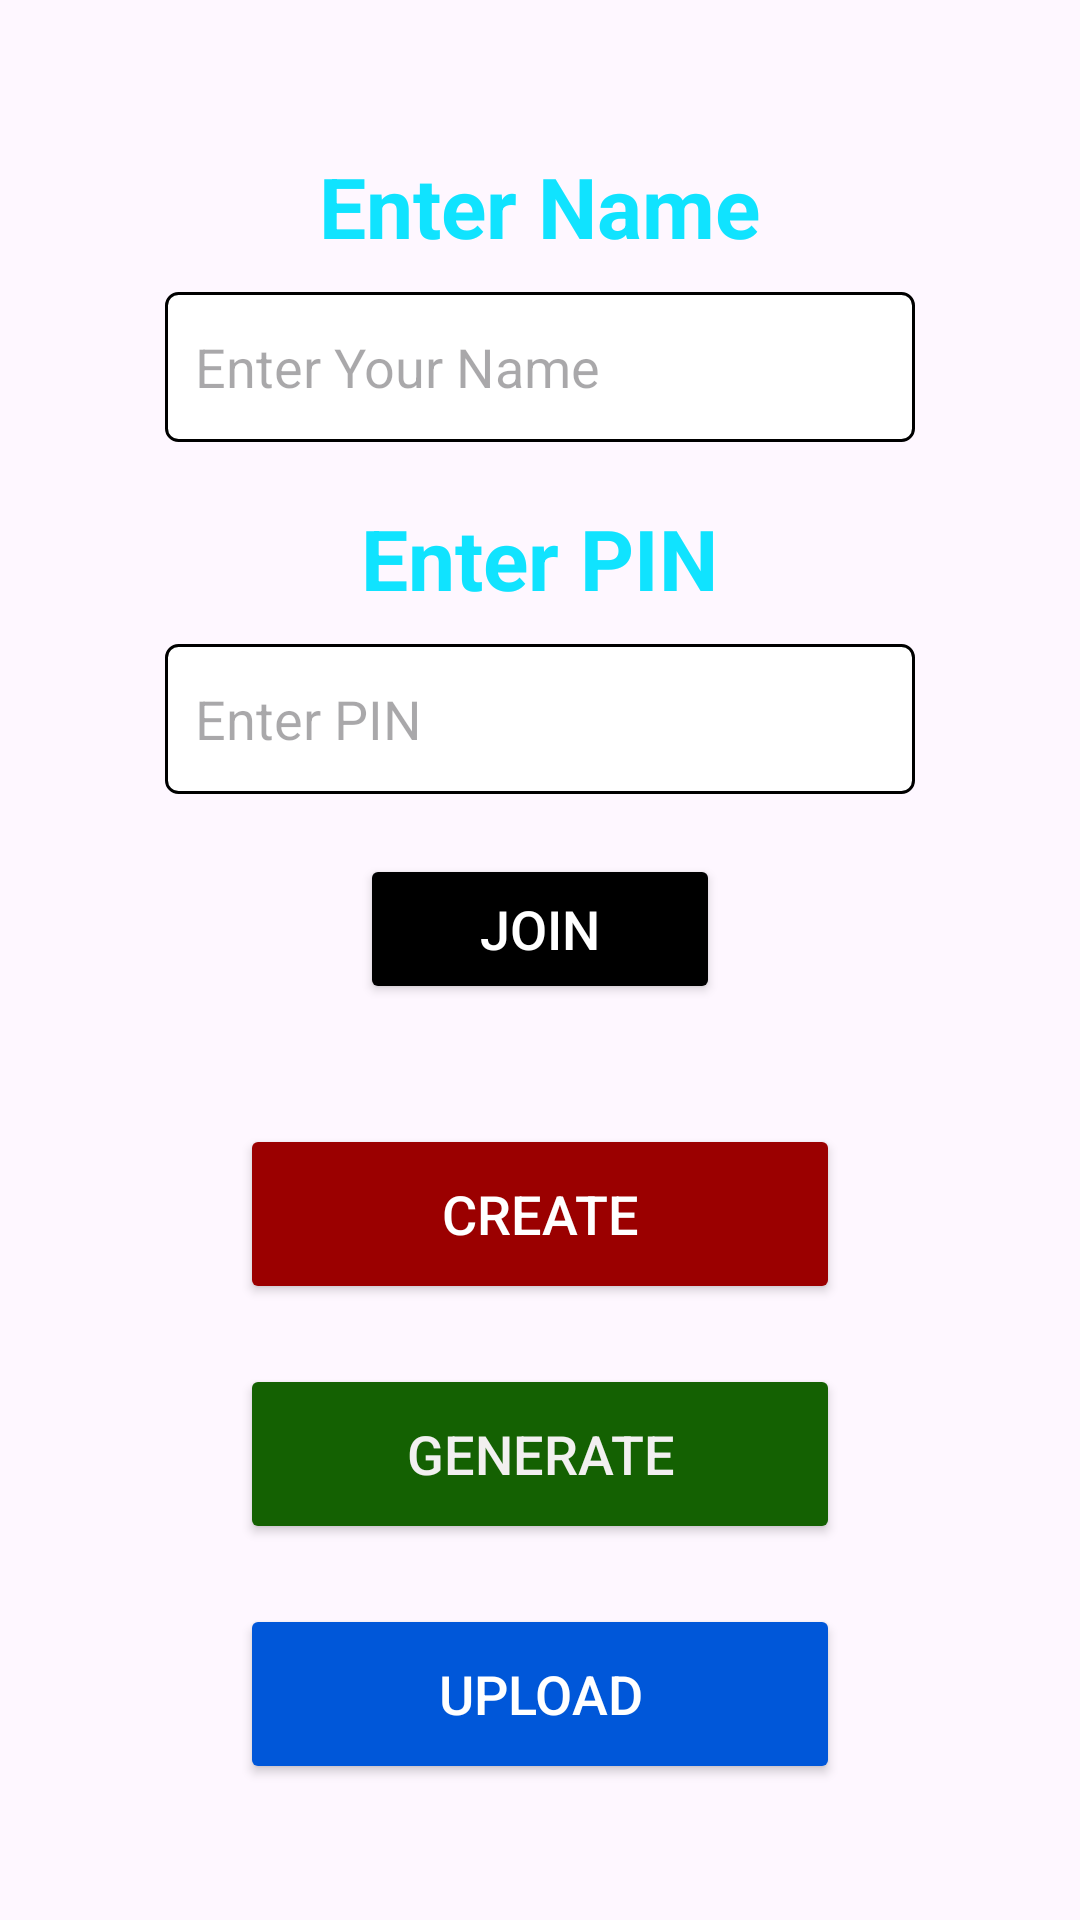

Produce the Android XML layout that renders to this screen, including the resource entries it uses.
<!-- AndroidManifest.xml: application theme Theme.CodeIQ -->
<!-- res/layout/activity_home_page.xml -->
<?xml version="1.0" encoding="utf-8"?>
<RelativeLayout xmlns:android="http://schemas.android.com/apk/res/android"
    xmlns:app="http://schemas.android.com/apk/res-auto"
    xmlns:tools="http://schemas.android.com/tools"
    android:layout_width="match_parent"
    android:layout_height="match_parent"
    android:background="@drawable/bg_2"
    tools:context=".MainActivity">

    
    <ImageButton
        android:id="@+id/button_menu"
        android:layout_width="50dp"
        android:layout_height="50dp"
        android:src="@drawable/baseline_density_medium_24"
        android:background="?attr/selectableItemBackgroundBorderless"
        android:contentDescription="Menu"
        android:layout_margin="20dp"
        android:layout_alignParentStart="true"
        android:layout_alignParentTop="true"/>

    
    <TextView
        android:id="@+id/label_name"
        android:layout_width="wrap_content"
        android:layout_height="wrap_content"
        android:text="Enter Name"
        android:textColor="#10E3FF"
        android:textStyle="bold"
        android:textSize="28sp"
        android:layout_marginTop="50dp"
        android:layout_centerHorizontal="true" />

    
    <EditText
        android:id="@+id/textbox_name"
        android:layout_width="250dp"
        android:layout_height="50dp"
        android:layout_below="@id/label_name"
        android:layout_centerHorizontal="true"
        android:background="@drawable/edit_text_background"
        android:hint="Enter Your Name"
        android:textSize="18sp"
        android:padding="10dp"
        android:layout_marginTop="10dp" />

    
    <TextView
        android:id="@+id/label_pin"
        android:layout_width="wrap_content"
        android:layout_height="wrap_content"
        android:text="Enter PIN"
        android:textColor="#10E3FF"
        android:textStyle="bold"
        android:textSize="28sp"
        android:layout_below="@id/textbox_name"
        android:layout_marginTop="20dp"
        android:layout_centerHorizontal="true" />

    
    <EditText
        android:id="@+id/textbox_pin"
        android:layout_width="250dp"
        android:layout_height="50dp"
        android:layout_below="@id/label_pin"
        android:layout_centerHorizontal="true"
        android:background="@drawable/edit_text_background"
        android:hint="Enter PIN"
        android:inputType="number"
        android:textSize="18sp"
        android:padding="10dp"
        android:layout_marginTop="10dp" />

    
    <Button
        android:id="@+id/button_join"
        android:layout_width="120dp"
        android:layout_height="50dp"
        android:text="Join"
        android:backgroundTint="#000000"
        android:textColor="#FFFFFF"
        android:textSize="18sp"
        android:layout_below="@id/textbox_pin"
        android:layout_centerHorizontal="true"
        android:layout_marginTop="20dp" />

    
    <Button
        android:id="@+id/button_create"
        android:layout_width="200dp"
        android:layout_height="60dp"
        android:text="Create"
        android:backgroundTint="#9B0000"
        android:textColor="#FFFFFF"
        android:textSize="18sp"
        android:layout_below="@id/button_join"
        android:layout_centerHorizontal="true"
        android:layout_marginTop="40dp" />

    
    <Button
        android:id="@+id/button_generate"
        android:layout_width="200dp"
        android:layout_height="60dp"
        android:text="Generate"
        android:backgroundTint="#146102"
        android:textColor="#F2F0F0"
        android:textSize="18sp"
        android:layout_below="@id/button_create"
        android:layout_centerHorizontal="true"
        android:layout_marginTop="20dp" />

    
    <Button
        android:id="@+id/button_upload"
        android:layout_width="200dp"
        android:layout_height="60dp"
        android:text="Upload"
        android:backgroundTint="#0057D9"
        android:textColor="#FFFFFF"
        android:textSize="18sp"
        android:layout_below="@id/button_generate"
        android:layout_centerHorizontal="true"
        android:layout_marginTop="20dp" />

</RelativeLayout>
<!-- resources referenced by this layout -->
<resources>
  <!-- drawable edit_text_background (drawable) -->
  <?xml version="1.0" encoding="utf-8"?>
  <shape xmlns:android="http://schemas.android.com/apk/res/android">
      <solid android:color="#FFFFFF"/> 
      <corners android:radius="4dp"/> 
      <stroke android:color="#000000" android:width="1dp"/> 
  </shape>
  <style name="Theme.CodeIQ" parent="Theme.Material3.Light.NoActionBar">
          
          <item name="android:editTextColor">#000000</item>
          <item name="android:textColor">#000000</item>
      </style>
</resources>
